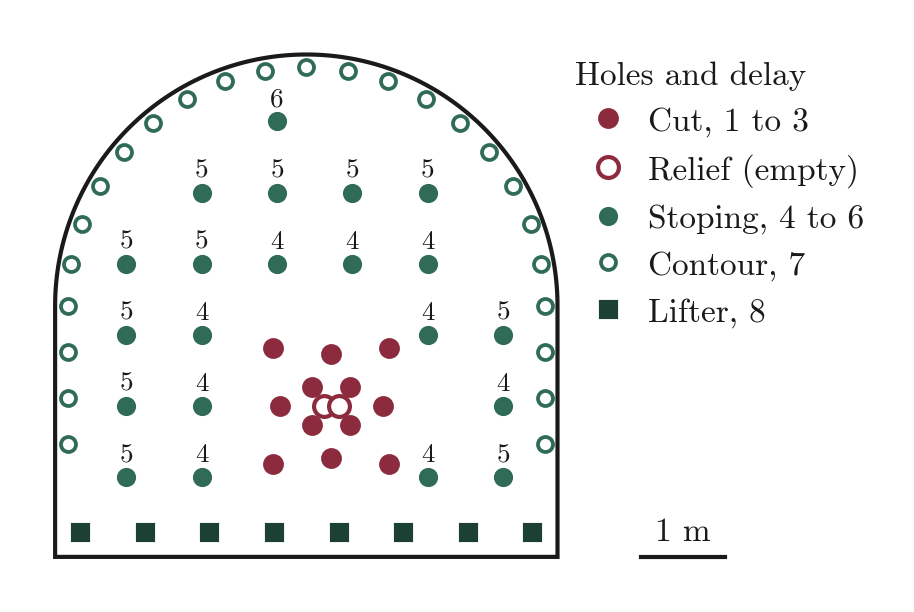

Source data for this figure (header and first rows):
Cut_x, Cut_y, Relief (empty)_x, Relief (empty)_y, Stoping_x, Stoping_y, Contour_x, Contour_y, Lifter_x, Lifter_y, Stoping_delay
0.5263, 2.026, 0.21, 1.8, -2.15, 0.95, 2.85, 3, -2.7, 0.3, 5
0.07373, 2.026, 0.39, 1.8, -1.25, 0.95, 2.807, 3.495, -1.929, 0.3, 4
0.07373, 1.574, , , 1.45, 0.95, 2.678, 3.975, -1.157, 0.3, 4
0.5263, 1.574, , , 2.35, 0.95, 2.468, 4.425, -0.3857, 0.3, 5
0.92, 1.8, , , -2.15, 1.8, 2.183, 4.832, 0.3857, 0.3, 5
0.3, 2.42, , , -1.25, 1.8, 1.832, 5.183, 1.157, 0.3, 4
-0.32, 1.8, , , 2.35, 1.8, 1.425, 5.468, 1.929, 0.3, 4
0.3, 1.18, , , -2.15, 2.65, 0.9748, 5.678, 2.7, 0.3, 5
0.993, 2.493, , , -1.25, 2.65, 0.4949, 5.807, , , 4
-0.393, 2.493, , , 1.45, 2.65, 1.74512e-16, 5.85, , , 4
-0.393, 1.107, , , 2.35, 2.65, -0.4949, 5.807, , , 5
0.993, 1.107, , , -2.15, 3.5, -0.9748, 5.678, , , 5
, , , , -1.25, 3.5, -1.425, 5.468, , , 5
, , , , -0.35, 3.5, -1.832, 5.183, , , 4
, , , , 0.55, 3.5, -2.183, 4.832, , , 4
, , , , 1.45, 3.5, -2.468, 4.425, , , 4
, , , , -1.25, 4.35, -2.678, 3.975, , , 5
, , , , -0.35, 4.35, -2.807, 3.495, , , 5
, , , , 0.55, 4.35, -2.85, 3, , , 5
, , , , 1.45, 4.35, -2.85, 2.45, , , 5
, , , , -0.35, 5.2, 2.85, 2.45, , , 6
, , , , , , -2.85, 1.9, , , 
, , , , , , 2.85, 1.9, , , 
, , , , , , -2.85, 1.35, , , 
, , , , , , 2.85, 1.35, , , 
